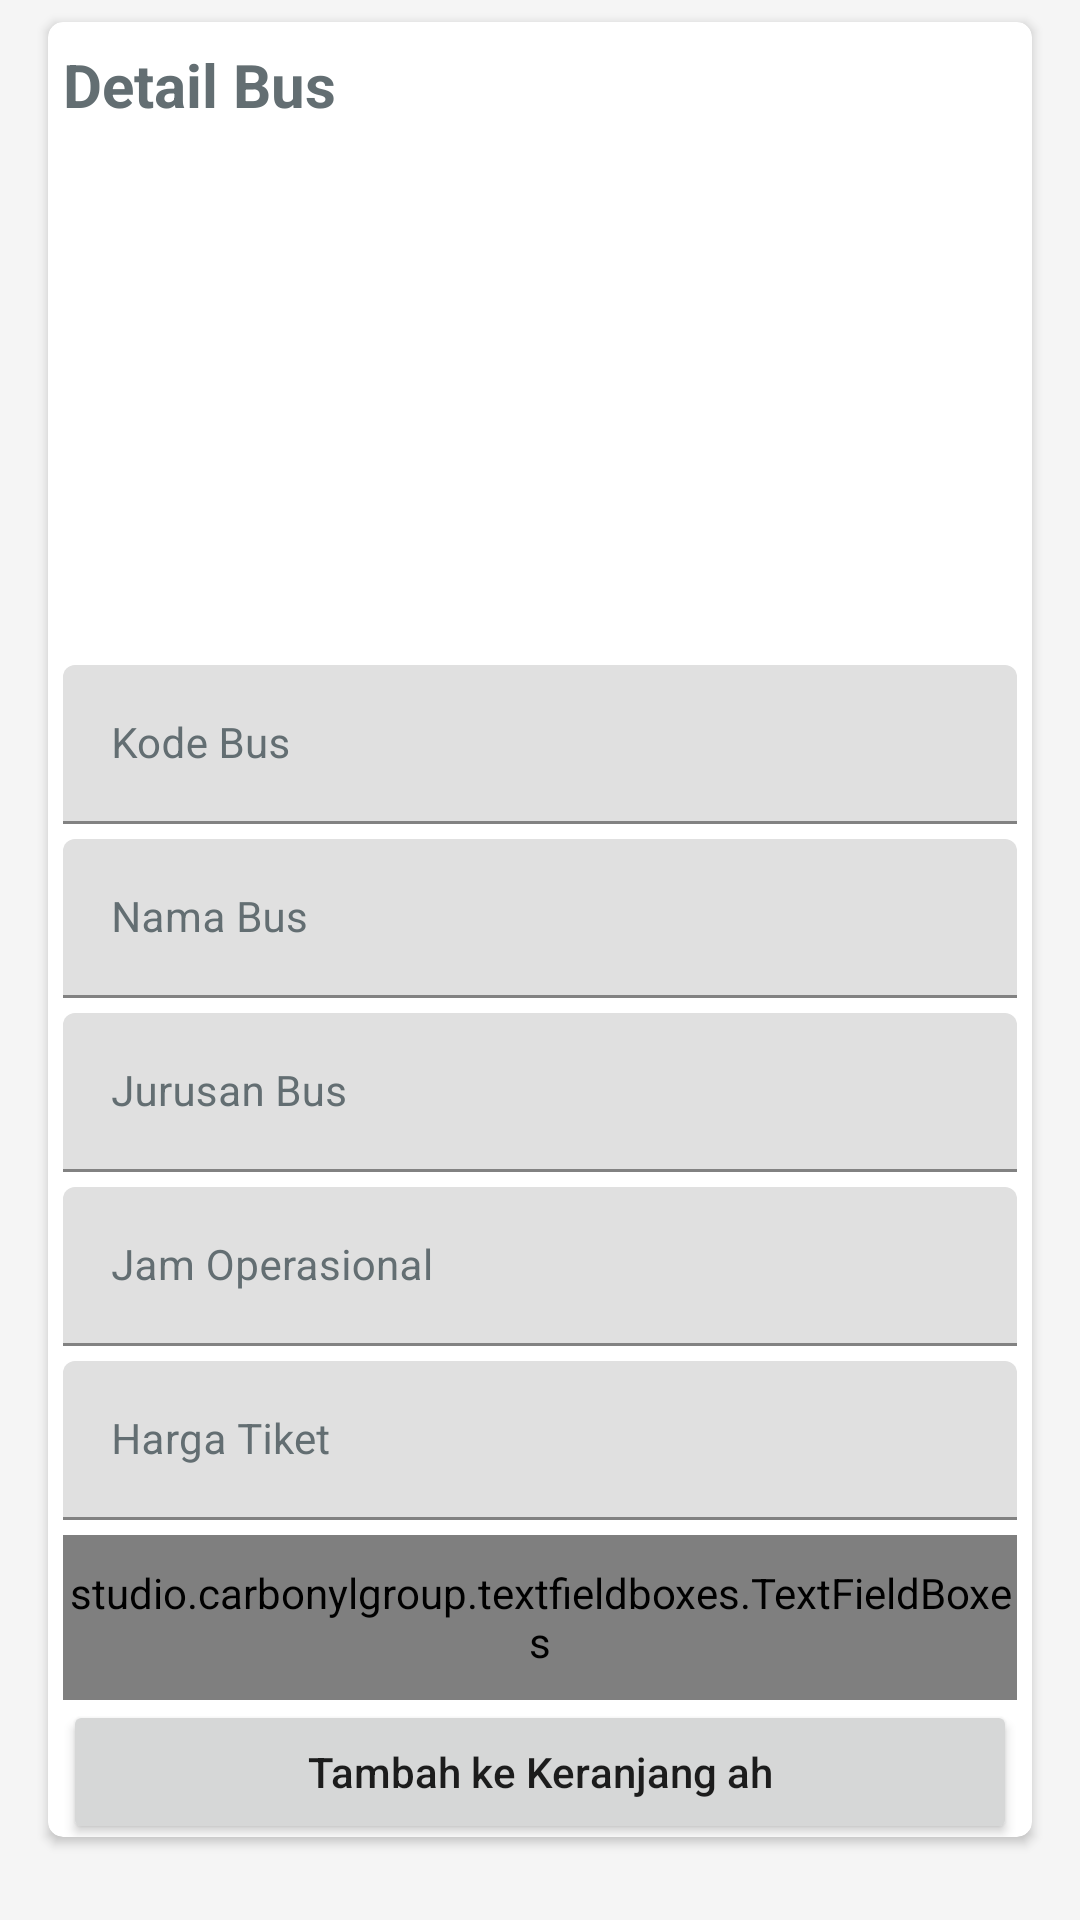

Reconstruct the res/layout file that produces this screen, plus the resources it refers to.
<!-- AndroidManifest.xml: application theme Theme.ApkBus -->
<!-- res/layout/activity_detail_bus.xml -->
<?xml version="1.0" encoding="utf-8"?>
<LinearLayout xmlns:android="http://schemas.android.com/apk/res/android"
    xmlns:app="http://schemas.android.com/apk/res-auto"
    xmlns:tools="http://schemas.android.com/tools"
    android:layout_width="match_parent"
    android:layout_height="match_parent"
    android:orientation="vertical"
    android:background="#F5F5F5"
    android:gravity="center">

    <ScrollView xmlns:android="http://schemas.android.com/apk/res/android"
        android:layout_width="match_parent"
        android:layout_height="match_parent"
        android:layout_gravity="center"
        android:fillViewport="true"
        android:layout_marginBottom="20dp">

        <TableLayout
            android:layout_width="match_parent"
            android:layout_height="match_parent"
            android:gravity="center"
            android:stretchColumns="1">
            <androidx.cardview.widget.CardView
                android:layout_width="match_parent"
                android:layout_height="wrap_content"
                android:layout_marginRight="16dp"
                app:cardCornerRadius="5dp"
                android:layout_marginLeft="16dp">
                <LinearLayout
                    android:layout_width="match_parent"
                    android:layout_height="wrap_content"
                    android:orientation="vertical"
                    android:layout_marginRight="5dp"
                    android:layout_marginLeft="5dp"
                    android:gravity="center"
                    android:layout_marginTop="5dp"
                    android:layout_gravity="center"
                    android:background="#FFF">
                    <TextView
                        android:layout_width="match_parent"
                        android:layout_height="wrap_content"
                        android:text="Detail Bus"
                        android:textColor="#636E72"
                        android:textSize="20dp"
                        android:textStyle="bold"/>
                    <ImageView
                        android:layout_width="match_parent"
                        android:layout_height="150dp"
                        android:layout_gravity="center"
                        android:layout_marginTop="15dp"
                        android:id="@+id/gambar"/>
                    <com.google.android.material.textfield.TextInputLayout
                        android:layout_width="match_parent"
                        android:layout_height="wrap_content"
                        android:textColorHint="#636E72"
                        android:layout_marginTop="15dp"
                        android:hint="Kode Bus">
                        <com.google.android.material.textfield.TextInputEditText
                            android:layout_width="match_parent"
                            android:layout_height="wrap_content"
                            android:textColor="#636E72"
                            android:textSize="14dp"
                            android:enabled="false"
                            android:textColorHint="#636E72"
                            android:id="@+id/edtKodeBus"
                            android:inputType="textAutoComplete"/>
                    </com.google.android.material.textfield.TextInputLayout>
                    <com.google.android.material.textfield.TextInputLayout
                        android:layout_width="match_parent"
                        android:layout_height="wrap_content"
                        android:hint="Nama Bus"
                        android:textColorHint="#636E72"
                        android:layout_marginTop="5dp">
                        <com.google.android.material.textfield.TextInputEditText
                            android:layout_width="match_parent"
                            android:layout_height="wrap_content"
                            android:textColor="#636E72"
                            android:textSize="14dp"
                            android:id="@+id/edtNamaBus"
                            android:enabled="false"
                            android:textColorHint="#636E72"
                            android:inputType="textAutoComplete"/>
                    </com.google.android.material.textfield.TextInputLayout>
                    <com.google.android.material.textfield.TextInputLayout
                        android:layout_width="match_parent"
                        android:layout_height="wrap_content"
                        android:hint="Jurusan Bus"
                        android:textColorHint="#636E72"
                        android:layout_marginTop="5dp">
                        <com.google.android.material.textfield.TextInputEditText
                            android:layout_width="match_parent"
                            android:layout_height="wrap_content"
                            android:textColor="#636E72"
                            android:textSize="14dp"
                            android:id="@+id/edtJurusanBus"
                            android:enabled="false"
                            android:textColorHint="#636E72"
                            android:inputType="textEmailAddress"/>
                    </com.google.android.material.textfield.TextInputLayout>
                    <com.google.android.material.textfield.TextInputLayout
                        android:layout_width="match_parent"
                        android:layout_height="wrap_content"
                        android:hint="Jam Operasional"
                        android:textColorHint="#636E72"
                        android:layout_marginTop="5dp">
                        <com.google.android.material.textfield.TextInputEditText
                            android:layout_width="match_parent"
                            android:layout_height="wrap_content"
                            android:textColor="#636E72"
                            android:textSize="14dp"
                            android:id="@+id/edtJamOperasional"
                            android:enabled="false"
                            android:textColorHint="#636E72"
                            android:inputType="textEmailAddress"/>
                    </com.google.android.material.textfield.TextInputLayout>
                    <com.google.android.material.textfield.TextInputLayout
                        android:layout_width="match_parent"
                        android:layout_height="wrap_content"
                        android:hint="Harga Tiket"
                        android:textColorHint="#636E72"
                        android:layout_marginTop="5dp">
                        <com.google.android.material.textfield.TextInputEditText
                            android:layout_width="match_parent"
                            android:layout_height="wrap_content"
                            android:textColor="#636E72"
                            android:textSize="14dp"
                            android:enabled="false"
                            android:id="@+id/edtHargaTiket"
                            android:textColorHint="#636E72"
                            android:inputType="textEmailAddress"/>
                    </com.google.android.material.textfield.TextInputLayout>

                    <studio.carbonylgroup.textfieldboxes.TextFieldBoxes
                        android:layout_width="match_parent"
                        android:layout_height="55dp"
                        android:layout_marginTop="5dp"
                        app:labelText="Jumlah Tiket"
                        >

                        <studio.carbonylgroup.textfieldboxes.ExtendedEditText
                            android:id="@+id/edtJumlahTiket"
                            android:layout_width="wrap_content"
                            android:layout_height="wrap_content"
                            />

                    </studio.carbonylgroup.textfieldboxes.TextFieldBoxes>

                    <Button
                        android:id="@+id/btnUploadGambar"
                        android:layout_width="match_parent"
                        android:layout_height="40dp"
                        android:gravity="center"
                        android:visibility="gone"
                        android:textAllCaps="false"
                        android:text="Upload Gambar"/>

                    <Button
                        android:id="@+id/tambahKekeranjang"
                        android:layout_width="match_parent"
                        android:layout_height="wrap_content"
                        android:text="Tambah ke Keranjang ah"
                        android:textAllCaps="false"/>
                </LinearLayout>
            </androidx.cardview.widget.CardView>
        </TableLayout>
    </ScrollView>
</LinearLayout>
<!-- resources referenced by this layout -->
<resources>
  <style name="Theme.ApkBus" parent="Theme.MaterialComponents.DayNight.DarkActionBar">
          
          <item name="colorPrimary">@color/purple_500</item>
          <item name="colorPrimaryVariant">@color/purple_700</item>
          <item name="colorOnPrimary">@color/white</item>
          
          <item name="colorSecondary">@color/teal_200</item>
          <item name="colorSecondaryVariant">@color/teal_700</item>
          <item name="colorOnSecondary">@color/black</item>
          
          <item name="android:statusBarColor" tools:targetApi="l">?attr/colorPrimaryVariant</item>
          
      </style>
  <color name="purple_500">#FF6200EE</color>
  <color name="purple_700">#FF3700B3</color>
  <color name="white">#FFFFFFFF</color>
  <color name="teal_200">#FF03DAC5</color>
  <color name="teal_700">#FF018786</color>
  <color name="black">#FF000000</color>
</resources>
